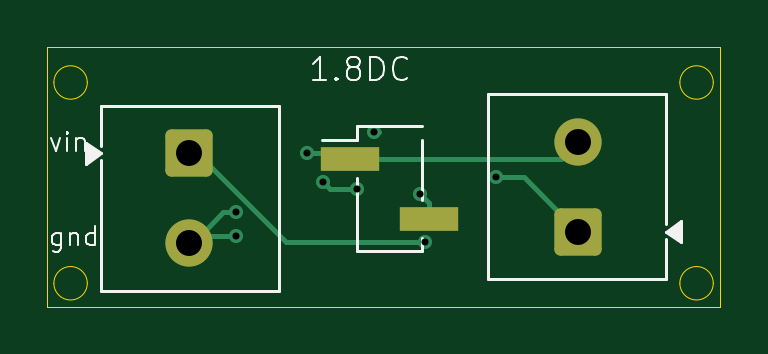
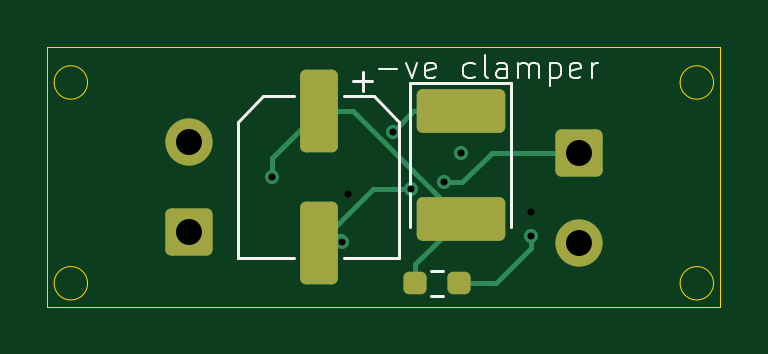
Circuit board: 14 layer files. Board 28.5 x 11.0 mm.
- bottom_copper: negativ_clamper-B_Cu.gbr (4080 bytes)
- bottom_mask: negativ_clamper-B_Mask.gbr (1924 bytes)
- paste: negativ_clamper-B_Paste.gbr (1536 bytes)
- bottom_silk: negativ_clamper-B_Silkscreen.gbr (5548 bytes)
- outline: negativ_clamper-Edge_Cuts.gbr (1211 bytes)
- top_copper: negativ_clamper-F_Cu.gbr (3409 bytes)
- top_mask: negativ_clamper-F_Mask.gbr (1493 bytes)
- paste: negativ_clamper-F_Paste.gbr (560 bytes)
- top_silk: negativ_clamper-F_Silkscreen.gbr (7778 bytes)
- inner_copper: negativ_clamper-In1_Cu.gbr (2195 bytes)
- inner_copper: negativ_clamper-In2_Cu.gbr (2174 bytes)
- drill: negativ_clamper-PTH-drl.gbr (890 bytes)
- drill: negativ_clamper-front-in1-drl.gbr (556 bytes)
- drill: negativ_clamper-front-in2-drl.gbr (556 bytes)

=== bottom_copper: negativ_clamper-B_Cu.gbr ===
%TF.GenerationSoftware,KiCad,Pcbnew,10.0.5*%
%TF.CreationDate,2026-09-09T22:35:22+05:30*%
%TF.ProjectId,negativ_clamper,6e656761-7469-4765-9f63-6c616d706572,rev?*%
%TF.SameCoordinates,Original*%
%TF.FileFunction,Copper,L4,Bot*%
%TF.FilePolarity,Positive*%
%FSLAX46Y46*%
G04 Gerber Fmt 4.6, Leading zero omitted, Abs format (unit mm)*
G04 Created by KiCad (PCBNEW 10.0.5) date 2026-09-09 22:35:22*
%MOMM*%
%LPD*%
G01*
G04 APERTURE LIST*
G04 Aperture macros list*
%AMRoundRect*
0 Rectangle with rounded corners*
0 $1 Rounding radius*
0 $2 $3 $4 $5 $6 $7 $8 $9 X,Y pos of 4 corners*
0 Add a 4 corners polygon primitive as box body*
4,1,4,$2,$3,$4,$5,$6,$7,$8,$9,$2,$3,0*
0 Add four circle primitives for the rounded corners*
1,1,$1+$1,$2,$3*
1,1,$1+$1,$4,$5*
1,1,$1+$1,$6,$7*
1,1,$1+$1,$8,$9*
0 Add four rect primitives between the rounded corners*
20,1,$1+$1,$2,$3,$4,$5,0*
20,1,$1+$1,$4,$5,$6,$7,0*
20,1,$1+$1,$6,$7,$8,$9,0*
20,1,$1+$1,$8,$9,$2,$3,0*%
G04 Aperture macros list end*
%TA.AperFunction,SMDPad,CuDef*%
%ADD10RoundRect,0.250000X-1.625000X0.675000X-1.625000X-0.675000X1.625000X-0.675000X1.625000X0.675000X0*%
%TD*%
%TA.AperFunction,SMDPad,CuDef*%
%ADD11RoundRect,0.250000X-0.550000X1.500000X-0.550000X-1.500000X0.550000X-1.500000X0.550000X1.500000X0*%
%TD*%
%TA.AperFunction,ComponentPad*%
%ADD12C,2.000000*%
%TD*%
%TA.AperFunction,ComponentPad*%
%ADD13RoundRect,0.250000X0.750000X-0.750000X0.750000X0.750000X-0.750000X0.750000X-0.750000X-0.750000X0*%
%TD*%
%TA.AperFunction,SMDPad,CuDef*%
%ADD14RoundRect,0.237500X0.250000X0.237500X-0.250000X0.237500X-0.250000X-0.237500X0.250000X-0.237500X0*%
%TD*%
%TA.AperFunction,ComponentPad*%
%ADD15RoundRect,0.250000X-0.750000X0.750000X-0.750000X-0.750000X0.750000X-0.750000X0.750000X0.750000X0*%
%TD*%
%TA.AperFunction,ViaPad*%
%ADD16C,0.600000*%
%TD*%
%TA.AperFunction,Conductor*%
%ADD17C,0.200000*%
%TD*%
G04 APERTURE END LIST*
D10*
%TO.P,D1,2,A_2*%
%TO.N,Net-(D1-A)*%
X136000000Y-63775000D03*
%TO.P,D1,1,K_1*%
%TO.N,Net-(D1-K)*%
X136000000Y-59225000D03*
%TD*%
D11*
%TO.P,C1,2*%
%TO.N,Net-(J1-Pin_1)*%
X142000000Y-64800000D03*
%TO.P,C1,1*%
%TO.N,Net-(D1-A)*%
X142000000Y-59200000D03*
%TD*%
D12*
%TO.P,J2,2,Pin_2_2*%
%TO.N,Net-(J1-Pin_2)*%
X147500000Y-60500000D03*
D13*
%TO.P,J2,1,Pin_1_1*%
%TO.N,Net-(D1-A)*%
X147500000Y-64310000D03*
%TD*%
D14*
%TO.P,R1,1*%
%TO.N,Net-(D1-A)*%
X137912500Y-66500000D03*
%TO.P,R1,2*%
%TO.N,Net-(J1-Pin_2)*%
X136087500Y-66500000D03*
%TD*%
D15*
%TO.P,J1,1,Pin_1_1*%
%TO.N,Net-(J1-Pin_1)*%
X131000000Y-61000000D03*
D12*
%TO.P,J1,2,Pin_2_2*%
%TO.N,Net-(J1-Pin_2)*%
X131000000Y-64810000D03*
%TD*%
D16*
%TO.N,Net-(D1-A)*%
X144000000Y-62000000D03*
%TO.N,Net-(D1-K)*%
X138848236Y-60078234D03*
%TO.N,Net-(J1-Pin_1)*%
X136696471Y-62230000D03*
X138104399Y-62519129D03*
%TO.N,Net-(J1-Pin_2)*%
X133000000Y-64500000D03*
X136000000Y-61000000D03*
%TO.N,Net-(J1-Pin_1)*%
X141000000Y-64770002D03*
%TD*%
%TO.N,Net-(D1-A)*%
D17*
X144000000Y-61200000D02*
X142000000Y-59200000D01*
X144000000Y-62000000D02*
X144000000Y-61200000D01*
%TO.N,Net-(D1-K)*%
X137995002Y-59225000D02*
X138848236Y-60078234D01*
X136000000Y-59225000D02*
X137995002Y-59225000D01*
%TO.N,Net-(J1-Pin_1)*%
X134690256Y-61000000D02*
X131000000Y-61000000D01*
X135920256Y-62230000D02*
X134690256Y-61000000D01*
X136696471Y-62230000D02*
X135920256Y-62230000D01*
X139719129Y-62519129D02*
X138104399Y-62519129D01*
X142000000Y-64800000D02*
X139719129Y-62519129D01*
%TO.N,Net-(D1-A)*%
X140575000Y-59200000D02*
X142000000Y-59200000D01*
X136000000Y-63775000D02*
X140575000Y-59200000D01*
X137912500Y-65687500D02*
X136000000Y-63775000D01*
X137912500Y-66500000D02*
X137912500Y-65687500D01*
%TO.N,Net-(J1-Pin_2)*%
X133000000Y-65000000D02*
X133000000Y-64500000D01*
X134500000Y-66500000D02*
X133000000Y-65000000D01*
X136087500Y-66500000D02*
X134500000Y-66500000D01*
%TO.N,Net-(J1-Pin_1)*%
X141000000Y-64500000D02*
X141000000Y-64770002D01*
X141000000Y-64500000D02*
X141900000Y-64500000D01*
X141900000Y-64500000D02*
X142500000Y-65100000D01*
%TO.N,Net-(D1-A)*%
X141775000Y-60225000D02*
X142500000Y-59500000D01*
X142500000Y-59500000D02*
X142500000Y-59810000D01*
%TD*%
M02*

=== bottom_mask: negativ_clamper-B_Mask.gbr (1924 bytes, source withheld) ===
=== paste: negativ_clamper-B_Paste.gbr (1536 bytes, source withheld) ===
=== bottom_silk: negativ_clamper-B_Silkscreen.gbr ===
%TF.GenerationSoftware,KiCad,Pcbnew,10.0.5*%
%TF.CreationDate,2026-09-09T22:35:22+05:30*%
%TF.ProjectId,negativ_clamper,6e656761-7469-4765-9f63-6c616d706572,rev?*%
%TF.SameCoordinates,Original*%
%TF.FileFunction,Legend,Bot*%
%TF.FilePolarity,Positive*%
%FSLAX46Y46*%
G04 Gerber Fmt 4.6, Leading zero omitted, Abs format (unit mm)*
G04 Created by KiCad (PCBNEW 10.0.5) date 2026-09-09 22:35:22*
%MOMM*%
%LPD*%
G01*
G04 APERTURE LIST*
%ADD10C,0.100000*%
%ADD11C,0.120000*%
G04 APERTURE END LIST*
D10*
X139454865Y-57447716D02*
X138692961Y-57447716D01*
X138312008Y-57162002D02*
X138073913Y-57828669D01*
X138073913Y-57828669D02*
X137835818Y-57162002D01*
X137073913Y-57781050D02*
X137169151Y-57828669D01*
X137169151Y-57828669D02*
X137359627Y-57828669D01*
X137359627Y-57828669D02*
X137454865Y-57781050D01*
X137454865Y-57781050D02*
X137502484Y-57685811D01*
X137502484Y-57685811D02*
X137502484Y-57304859D01*
X137502484Y-57304859D02*
X137454865Y-57209621D01*
X137454865Y-57209621D02*
X137359627Y-57162002D01*
X137359627Y-57162002D02*
X137169151Y-57162002D01*
X137169151Y-57162002D02*
X137073913Y-57209621D01*
X137073913Y-57209621D02*
X137026294Y-57304859D01*
X137026294Y-57304859D02*
X137026294Y-57400097D01*
X137026294Y-57400097D02*
X137502484Y-57495335D01*
X135407246Y-57781050D02*
X135502484Y-57828669D01*
X135502484Y-57828669D02*
X135692960Y-57828669D01*
X135692960Y-57828669D02*
X135788198Y-57781050D01*
X135788198Y-57781050D02*
X135835817Y-57733430D01*
X135835817Y-57733430D02*
X135883436Y-57638192D01*
X135883436Y-57638192D02*
X135883436Y-57352478D01*
X135883436Y-57352478D02*
X135835817Y-57257240D01*
X135835817Y-57257240D02*
X135788198Y-57209621D01*
X135788198Y-57209621D02*
X135692960Y-57162002D01*
X135692960Y-57162002D02*
X135502484Y-57162002D01*
X135502484Y-57162002D02*
X135407246Y-57209621D01*
X134835817Y-57828669D02*
X134931055Y-57781050D01*
X134931055Y-57781050D02*
X134978674Y-57685811D01*
X134978674Y-57685811D02*
X134978674Y-56828669D01*
X134026293Y-57828669D02*
X134026293Y-57304859D01*
X134026293Y-57304859D02*
X134073912Y-57209621D01*
X134073912Y-57209621D02*
X134169150Y-57162002D01*
X134169150Y-57162002D02*
X134359626Y-57162002D01*
X134359626Y-57162002D02*
X134454864Y-57209621D01*
X134026293Y-57781050D02*
X134121531Y-57828669D01*
X134121531Y-57828669D02*
X134359626Y-57828669D01*
X134359626Y-57828669D02*
X134454864Y-57781050D01*
X134454864Y-57781050D02*
X134502483Y-57685811D01*
X134502483Y-57685811D02*
X134502483Y-57590573D01*
X134502483Y-57590573D02*
X134454864Y-57495335D01*
X134454864Y-57495335D02*
X134359626Y-57447716D01*
X134359626Y-57447716D02*
X134121531Y-57447716D01*
X134121531Y-57447716D02*
X134026293Y-57400097D01*
X133550102Y-57828669D02*
X133550102Y-57162002D01*
X133550102Y-57257240D02*
X133502483Y-57209621D01*
X133502483Y-57209621D02*
X133407245Y-57162002D01*
X133407245Y-57162002D02*
X133264388Y-57162002D01*
X133264388Y-57162002D02*
X133169150Y-57209621D01*
X133169150Y-57209621D02*
X133121531Y-57304859D01*
X133121531Y-57304859D02*
X133121531Y-57828669D01*
X133121531Y-57304859D02*
X133073912Y-57209621D01*
X133073912Y-57209621D02*
X132978674Y-57162002D01*
X132978674Y-57162002D02*
X132835817Y-57162002D01*
X132835817Y-57162002D02*
X132740578Y-57209621D01*
X132740578Y-57209621D02*
X132692959Y-57304859D01*
X132692959Y-57304859D02*
X132692959Y-57828669D01*
X132216769Y-57162002D02*
X132216769Y-58162002D01*
X132216769Y-57209621D02*
X132121531Y-57162002D01*
X132121531Y-57162002D02*
X131931055Y-57162002D01*
X131931055Y-57162002D02*
X131835817Y-57209621D01*
X131835817Y-57209621D02*
X131788198Y-57257240D01*
X131788198Y-57257240D02*
X131740579Y-57352478D01*
X131740579Y-57352478D02*
X131740579Y-57638192D01*
X131740579Y-57638192D02*
X131788198Y-57733430D01*
X131788198Y-57733430D02*
X131835817Y-57781050D01*
X131835817Y-57781050D02*
X131931055Y-57828669D01*
X131931055Y-57828669D02*
X132121531Y-57828669D01*
X132121531Y-57828669D02*
X132216769Y-57781050D01*
X130931055Y-57781050D02*
X131026293Y-57828669D01*
X131026293Y-57828669D02*
X131216769Y-57828669D01*
X131216769Y-57828669D02*
X131312007Y-57781050D01*
X131312007Y-57781050D02*
X131359626Y-57685811D01*
X131359626Y-57685811D02*
X131359626Y-57304859D01*
X131359626Y-57304859D02*
X131312007Y-57209621D01*
X131312007Y-57209621D02*
X131216769Y-57162002D01*
X131216769Y-57162002D02*
X131026293Y-57162002D01*
X131026293Y-57162002D02*
X130931055Y-57209621D01*
X130931055Y-57209621D02*
X130883436Y-57304859D01*
X130883436Y-57304859D02*
X130883436Y-57400097D01*
X130883436Y-57400097D02*
X131359626Y-57495335D01*
X130454864Y-57828669D02*
X130454864Y-57162002D01*
X130454864Y-57352478D02*
X130407245Y-57257240D01*
X130407245Y-57257240D02*
X130359626Y-57209621D01*
X130359626Y-57209621D02*
X130264388Y-57162002D01*
X130264388Y-57162002D02*
X130169150Y-57162002D01*
%TO.C,D1*%
D11*
X133865000Y-64100000D02*
X133865000Y-58040000D01*
X138135000Y-58040000D02*
X138135000Y-64100000D01*
X133865000Y-58040000D02*
X138135000Y-58040000D01*
%TO.C,C1*%
X145410000Y-65410000D02*
X143060000Y-65410000D01*
X138590000Y-65410000D02*
X140940000Y-65410000D01*
X145410000Y-59654437D02*
X145410000Y-65410000D01*
X138590000Y-59654437D02*
X138590000Y-65410000D01*
X144345563Y-58590000D02*
X145410000Y-59654437D01*
X144345563Y-58590000D02*
X143060000Y-58590000D01*
X139654437Y-58590000D02*
X138590000Y-59654437D01*
X139654437Y-58590000D02*
X140940000Y-58590000D01*
X139758750Y-57956250D02*
X140546250Y-57956250D01*
X140152500Y-57562500D02*
X140152500Y-58350000D01*
%TO.C,R1*%
X137254724Y-65977500D02*
X136745276Y-65977500D01*
X137254724Y-67022500D02*
X136745276Y-67022500D01*
%TD*%
M02*

=== outline: negativ_clamper-Edge_Cuts.gbr ===
%TF.GenerationSoftware,KiCad,Pcbnew,10.0.5*%
%TF.CreationDate,2026-09-09T22:35:23+05:30*%
%TF.ProjectId,negativ_clamper,6e656761-7469-4765-9f63-6c616d706572,rev?*%
%TF.SameCoordinates,Original*%
%TF.FileFunction,Profile,NP*%
%FSLAX46Y46*%
G04 Gerber Fmt 4.6, Leading zero omitted, Abs format (unit mm)*
G04 Created by KiCad (PCBNEW 10.0.5) date 2026-09-09 22:35:23*
%MOMM*%
%LPD*%
G01*
G04 APERTURE LIST*
%TA.AperFunction,Profile*%
%ADD10C,0.050000*%
%TD*%
G04 APERTURE END LIST*
D10*
X126707107Y-66500000D02*
G75*
G02*
X125292893Y-66500000I-707107J0D01*
G01*
X125292893Y-66500000D02*
G75*
G02*
X126707107Y-66500000I707107J0D01*
G01*
X125000000Y-56500000D02*
X153500000Y-56500000D01*
X153500000Y-67500000D01*
X125000000Y-67500000D01*
X125000000Y-56500000D01*
X153207107Y-58000000D02*
G75*
G02*
X151792893Y-58000000I-707107J0D01*
G01*
X151792893Y-58000000D02*
G75*
G02*
X153207107Y-58000000I707107J0D01*
G01*
X153207107Y-66500000D02*
G75*
G02*
X151792893Y-66500000I-707107J0D01*
G01*
X151792893Y-66500000D02*
G75*
G02*
X153207107Y-66500000I707107J0D01*
G01*
X126707107Y-58000000D02*
G75*
G02*
X125292893Y-58000000I-707107J0D01*
G01*
X125292893Y-58000000D02*
G75*
G02*
X126707107Y-58000000I707107J0D01*
G01*
M02*

=== top_copper: negativ_clamper-F_Cu.gbr (3409 bytes, source withheld) ===
=== top_mask: negativ_clamper-F_Mask.gbr (1493 bytes, source withheld) ===
=== paste: negativ_clamper-F_Paste.gbr ===
%TF.GenerationSoftware,KiCad,Pcbnew,10.0.5*%
%TF.CreationDate,2026-09-09T22:35:22+05:30*%
%TF.ProjectId,negativ_clamper,6e656761-7469-4765-9f63-6c616d706572,rev?*%
%TF.SameCoordinates,Original*%
%TF.FileFunction,Paste,Top*%
%TF.FilePolarity,Positive*%
%FSLAX46Y46*%
G04 Gerber Fmt 4.6, Leading zero omitted, Abs format (unit mm)*
G04 Created by KiCad (PCBNEW 10.0.5) date 2026-09-09 22:35:22*
%MOMM*%
%LPD*%
G01*
G04 APERTURE LIST*
%ADD10R,2.510000X1.000000*%
G04 APERTURE END LIST*
D10*
%TO.C,V1*%
X141155000Y-63770000D03*
X137845000Y-61230000D03*
%TD*%
M02*

=== top_silk: negativ_clamper-F_Silkscreen.gbr (7778 bytes, source omitted) ===
=== inner_copper: negativ_clamper-In1_Cu.gbr (2195 bytes, source withheld) ===
=== inner_copper: negativ_clamper-In2_Cu.gbr (2174 bytes, source withheld) ===
=== drill: negativ_clamper-PTH-drl.gbr ===
%TF.GenerationSoftware,KiCad,Pcbnew,10.0.5*%
%TF.CreationDate,2026-09-09T22:35:26+05:30*%
%TF.ProjectId,negativ_clamper,6e656761-7469-4765-9f63-6c616d706572,rev?*%
%TF.SameCoordinates,Original*%
%TF.FileFunction,Plated,1,4,PTH,Drill*%
%TF.FilePolarity,Positive*%
%FSLAX46Y46*%
G04 Gerber Fmt 4.6, Leading zero omitted, Abs format (unit mm)*
G04 Created by KiCad (PCBNEW 10.0.5) date 2026-09-09 22:35:26*
%MOMM*%
%LPD*%
G01*
G04 APERTURE LIST*
%TA.AperFunction,ViaDrill*%
%ADD10C,0.300000*%
%TD*%
%TA.AperFunction,ComponentDrill*%
%ADD11C,1.100000*%
%TD*%
G04 APERTURE END LIST*
D10*
X133000000Y-64500000D03*
X136000000Y-61000000D03*
X136696471Y-62230000D03*
X138104399Y-62519129D03*
X138848236Y-60078234D03*
X141000000Y-64770002D03*
X144000000Y-62000000D03*
D11*
%TO.C,J1*%
X131000000Y-61000000D03*
X131000000Y-64810000D03*
%TO.C,J2*%
X147500000Y-60500000D03*
X147500000Y-64310000D03*
M02*

=== drill: negativ_clamper-front-in1-drl.gbr ===
%TF.GenerationSoftware,KiCad,Pcbnew,10.0.5*%
%TF.CreationDate,2026-09-09T22:35:26+05:30*%
%TF.ProjectId,negativ_clamper,6e656761-7469-4765-9f63-6c616d706572,rev?*%
%TF.SameCoordinates,Original*%
%TF.FileFunction,Plated,1,2,Blind,Drill*%
%TF.FilePolarity,Positive*%
%FSLAX46Y46*%
G04 Gerber Fmt 4.6, Leading zero omitted, Abs format (unit mm)*
G04 Created by KiCad (PCBNEW 10.0.5) date 2026-09-09 22:35:26*
%MOMM*%
%LPD*%
G01*
G04 APERTURE LIST*
%TA.AperFunction,ViaDrill*%
%ADD10C,0.300000*%
%TD*%
G04 APERTURE END LIST*
D10*
X140774265Y-62725735D03*
M02*

=== drill: negativ_clamper-front-in2-drl.gbr ===
%TF.GenerationSoftware,KiCad,Pcbnew,10.0.5*%
%TF.CreationDate,2026-09-09T22:35:26+05:30*%
%TF.ProjectId,negativ_clamper,6e656761-7469-4765-9f63-6c616d706572,rev?*%
%TF.SameCoordinates,Original*%
%TF.FileFunction,Plated,1,3,Blind,Drill*%
%TF.FilePolarity,Positive*%
%FSLAX46Y46*%
G04 Gerber Fmt 4.6, Leading zero omitted, Abs format (unit mm)*
G04 Created by KiCad (PCBNEW 10.0.5) date 2026-09-09 22:35:26*
%MOMM*%
%LPD*%
G01*
G04 APERTURE LIST*
%TA.AperFunction,ViaDrill*%
%ADD10C,0.300000*%
%TD*%
G04 APERTURE END LIST*
D10*
X133000000Y-63500000D03*
M02*
